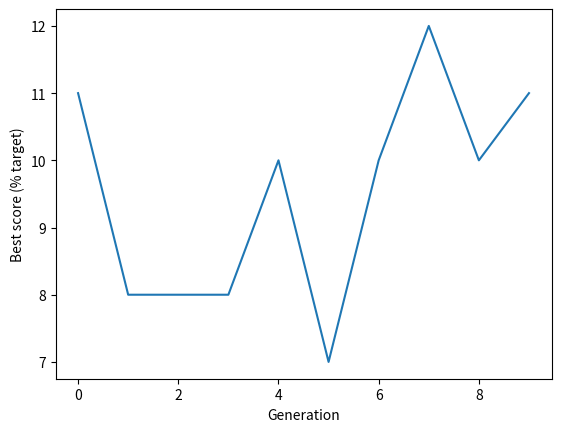

This chart was generated by the following Python code:
import random
import numpy as np
import matplotlib.pyplot as plt

# Feed Forward
# Calculate the neural network measurement, weight, and bias
def NN(measurement, weight, bias):
    z = np.sum(np.multiply(measurement, weight)) + bias
    return sigmoid(z)

# Calculate the intermediate value
def sigmoid(x):
    return 1/(1 + np.exp(-x))

def create_reference_solution(chromosome_length, weight_low, weight_high):
    # Set up an reference of values between weight_low and weight_high
    reference = np.random.uniform(weight_low,weight_high,chromosome_length)
    
    return reference

def get_nn_output(individual, bias, measurements):
    weight = [individual[0], individual[1]]
    n1_output = NN(measurements, weight, bias)
    
    weight = [individual[2], individual[3]]
    n2_output = NN(measurements, weight, bias)

    weight = [individual[4], individual[5]]
    n3_output = NN(measurements, weight, bias)        
    
    output_weight = [individual[6], individual[7], individual[8]]
    output_measurements = [n1_output, n2_output, n3_output]
    final_output = NN(output_measurements, output_weight, bias)

    print(measurements, individual, final_output)

    return final_output

def create_starting_population(individuals, chromosome_length, weight_low, weight_high):
    # Set up an initial array of values between weight_low and weight_high
    population = np.random.uniform(weight_low,weight_high,(individuals, chromosome_length))
    
    return population

def play(individual, bias):
    score = 0

    # Start game
    while(True):
        # TODO: Implement game measurements getting
        # Get game measurements
        measurements = [np.random.uniform(0,1), np.random.uniform(0,1)]

        # Get NN output
        final_output = get_nn_output(individual, bias, measurements)
    
        # Put neural network against an opponent
        if final_output > 0 and final_output < 0.4:
            print('left')
        if final_output > 0.6 and final_output < 0.9:
            print('right')

        # Apply action
        # TODO: Implement Apply action

        # Get action report
        if bool(random.getrandbits(1)):
            score += 1
        else:
            print('Dead')
            break

    return score

# Calculate the neural network fitness based on performance against an opponent
def calculate_neural_net_fitness(population, bias):
    scores = []
    
    # For each individual create a neural network with three neurons in the hidden layer and two measurements
    for individual in population:
        scores.append(play(individual, bias))

    return scores


def select_individual_by_tournament(population, scores):
    # Get population size
    population_size = len(scores)
    
    # Pick individuals for tournament
    fighter_1 = np.random.randint(0, population_size-1)
    fighter_2 = np.random.randint(0, population_size-1)
    
    # Get fitness score for each
    fighter_1_fitness = scores[fighter_1]
    fighter_2_fitness = scores[fighter_2]
    
    # Identify undividual with highest fitness
    # Fighter 1 will win if score are equal
    if fighter_1_fitness >= fighter_2_fitness:
        winner = fighter_1
    else:
        winner = fighter_2
    
    # Return the chromsome of the winner
    return population[winner, :]


def breed_by_crossover(parent_1, parent_2):
    # Get length of chromosome
    chromosome_length = len(parent_1)
    
    # Pick crossover point, avoding ends of chromsome
    crossover_point = np.random.randint(1,chromosome_length-1)
    
    # Create children. np.hstack joins two arrays
    child_1 = np.hstack((parent_1[0:crossover_point],
                        parent_2[crossover_point:]))
    
    child_2 = np.hstack((parent_2[0:crossover_point],
                        parent_1[crossover_point:]))
    
    # Return children
    return child_1, child_2
    

def randomly_mutate_population(population, mutation_probability):
    
    # Apply random mutation
        random_mutation_array = np.random.random(
            size=(population.shape))
        
        random_mutation_boolean = \
            random_mutation_array <= mutation_probability

        population[random_mutation_boolean] = \
        np.logical_not(population[random_mutation_boolean])
        
        # Return mutation population
        return population
    

# *************************************
# ******** MAIN ALGORITHM CODE ********
# *************************************
if __name__== '__main__':
    # Set general parameters
    chromosome_length = 9
    population_size = 500
    maximum_generation = 10
    best_score_progress = [] # Tracks progress
    gen_count =  1 # register the number of the generations
    weight_low = -1
    weight_high = 1
    mutation_rate = 0.002
    bias = 0.001    

    # Create starting population
    population = create_starting_population(population_size, chromosome_length, weight_low, weight_high)

    # Display best score in starting population
    scores = calculate_neural_net_fitness(population, bias)
    best_score = np.max(scores)
    print ('Starting best score, successful frames: ',best_score)

    # Add starting best score to progress tracker
    best_score_progress.append(best_score)
    
    # Now we'll go through the generations of genetic algorithm
    for generation in range(maximum_generation-1):
        # Create an empty list for new population
        new_population = []
        
        # Create new popualtion generating two children at a time
        for i in range(int(population_size/2)):
            parent_1 = select_individual_by_tournament(population, scores)
            parent_2 = select_individual_by_tournament(population, scores)
            child_1, child_2 = breed_by_crossover(parent_1, parent_2)
            new_population.append(child_1)
            new_population.append(child_2)
        
        # Replace the old population with the new one
        population = np.array(new_population)

        # Apply mutation
        population = randomly_mutate_population(population, mutation_rate)
        
        # Score best solution, and add to tracker
        scores = calculate_neural_net_fitness(population, bias)
        best_score = np.max(scores)
        best_score_progress.append(best_score)

        # Increment generation counter 
        gen_count += 1

    # GA has completed required generation
    print ('End best score, successful frames: ',best_score)
    print ('Total generations: ', gen_count)

    # Plot progress
    plt.plot(best_score_progress)
    plt.xlabel('Generation')
    plt.ylabel('Best score (% target)')
    plt.show()